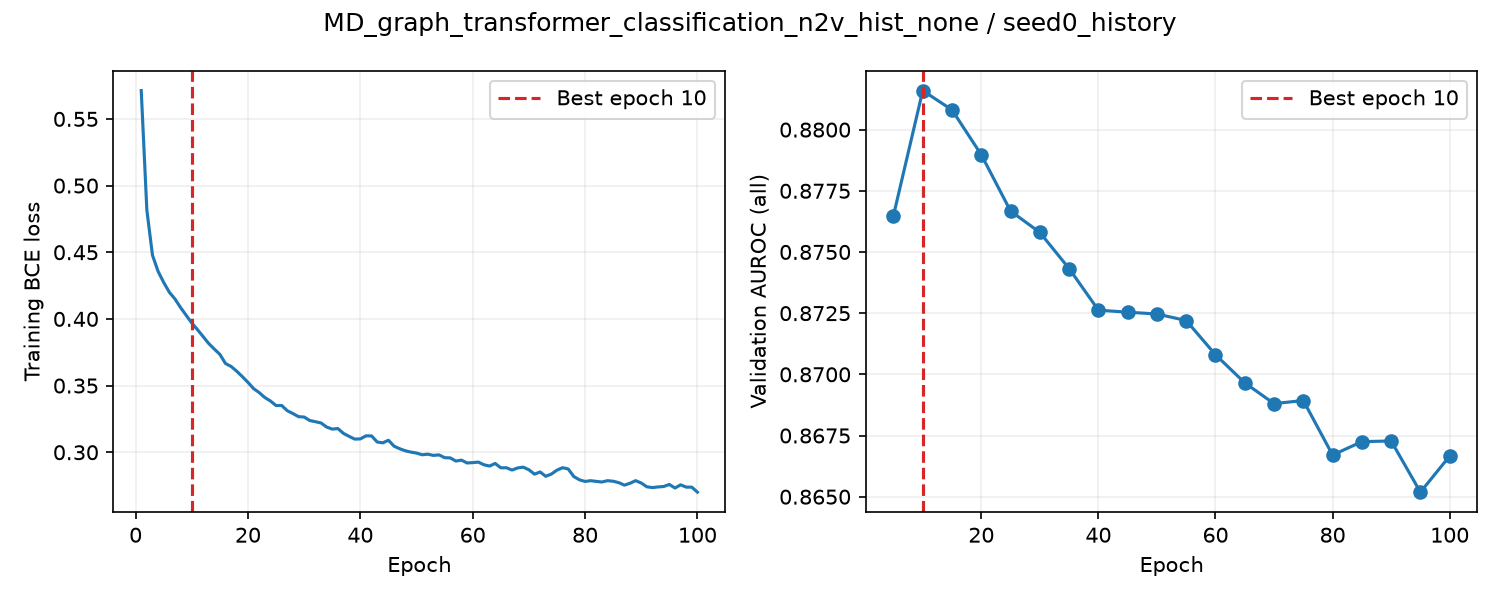

Source data for this figure (header and first rows):
epoch, train_loss, valid_auroc, valid_mae, epoch_seconds, elapsed_seconds, is_best, best_epoch
1, 0.5713, , , 16.2, 16.2, False, 0
2, 0.4817, , , 16.65, 33.38, False, 0
3, 0.4478, , , 16.22, 49.62, False, 0
4, 0.4357, , , 15.68, 65.32, False, 0
5, 0.4273, 0.8765, , 229.1, 294.5, True, 5
6, 0.42, , , 118, 412.7, False, 5
7, 0.415, , , 58.62, 471.3, False, 5
8, 0.4086, , , 13.13, 484.5, False, 5
9, 0.4027, , , 12.75, 497.3, False, 5
10, 0.3969, 0.8816, , 19.14, 516.4, True, 10
11, 0.392, , , 8.577, 525.4, False, 10
12, 0.3869, , , 8.514, 533.9, False, 10
13, 0.3816, , , 8.57, 542.5, False, 10
14, 0.3774, , , 8.495, 551, False, 10
15, 0.3734, 0.8808, , 16.17, 567.2, False, 10
16, 0.3666, , , 8.617, 576, False, 10
17, 0.3643, , , 8.625, 584.6, False, 10
18, 0.3608, , , 8.488, 593.1, False, 10
19, 0.3567, , , 8.486, 601.6, False, 10
20, 0.3524, 0.879, , 16.08, 617.7, False, 10
21, 0.3477, , , 9.101, 626.9, False, 10
22, 0.3447, , , 8.513, 635.5, False, 10
23, 0.341, , , 8.507, 644, False, 10
24, 0.3385, , , 8.579, 652.6, False, 10
25, 0.335, 0.8767, , 15.96, 668.6, False, 10
26, 0.3351, , , 8.638, 677.3, False, 10
27, 0.3311, , , 8.448, 685.8, False, 10
28, 0.329, , , 8.552, 694.4, False, 10
29, 0.3267, , , 8.522, 702.9, False, 10
30, 0.3264, 0.8758, , 16.34, 719.3, False, 10
31, 0.3238, , , 8.504, 727.9, False, 10
32, 0.3229, , , 8.616, 736.6, False, 10
33, 0.322, , , 9.602, 746.2, False, 10
34, 0.3189, , , 8.831, 755.5, False, 10
35, 0.3174, 0.8743, , 16.5, 772, False, 10
36, 0.3178, , , 8.982, 781.1, False, 10
37, 0.3141, , , 8.546, 789.7, False, 10
38, 0.3119, , , 8.64, 798.3, False, 10
39, 0.3099, , , 8.582, 806.9, False, 10
40, 0.31, 0.8726, , 16.27, 823.2, False, 10
41, 0.3123, , , 8.934, 832.4, False, 10
42, 0.3122, , , 8.6, 841, False, 10
43, 0.3077, , , 8.733, 849.8, False, 10
44, 0.3071, , , 8.839, 858.6, False, 10
45, 0.309, 0.8725, , 16.02, 874.7, False, 10
46, 0.3046, , , 8.718, 883.5, False, 10
47, 0.3026, , , 8.535, 892.1, False, 10
48, 0.3011, , , 8.589, 900.7, False, 10
49, 0.3001, , , 8.501, 909.2, False, 10
50, 0.2994, 0.8725, , 16.09, 925.3, False, 10
51, 0.2981, , , 8.714, 934.1, False, 10
52, 0.2986, , , 8.596, 942.8, False, 10
53, 0.2976, , , 8.533, 951.3, False, 10
54, 0.298, , , 8.502, 959.8, False, 10
55, 0.2959, 0.8722, , 16.02, 975.9, False, 10
56, 0.2958, , , 8.796, 984.8, False, 10
57, 0.2934, , , 8.499, 993.3, False, 10
58, 0.2941, , , 8.493, 1002, False, 10
59, 0.292, , , 8.608, 1010, False, 10
60, 0.2922, 0.8708, , 15.95, 1026, False, 10
... 40 more rows
